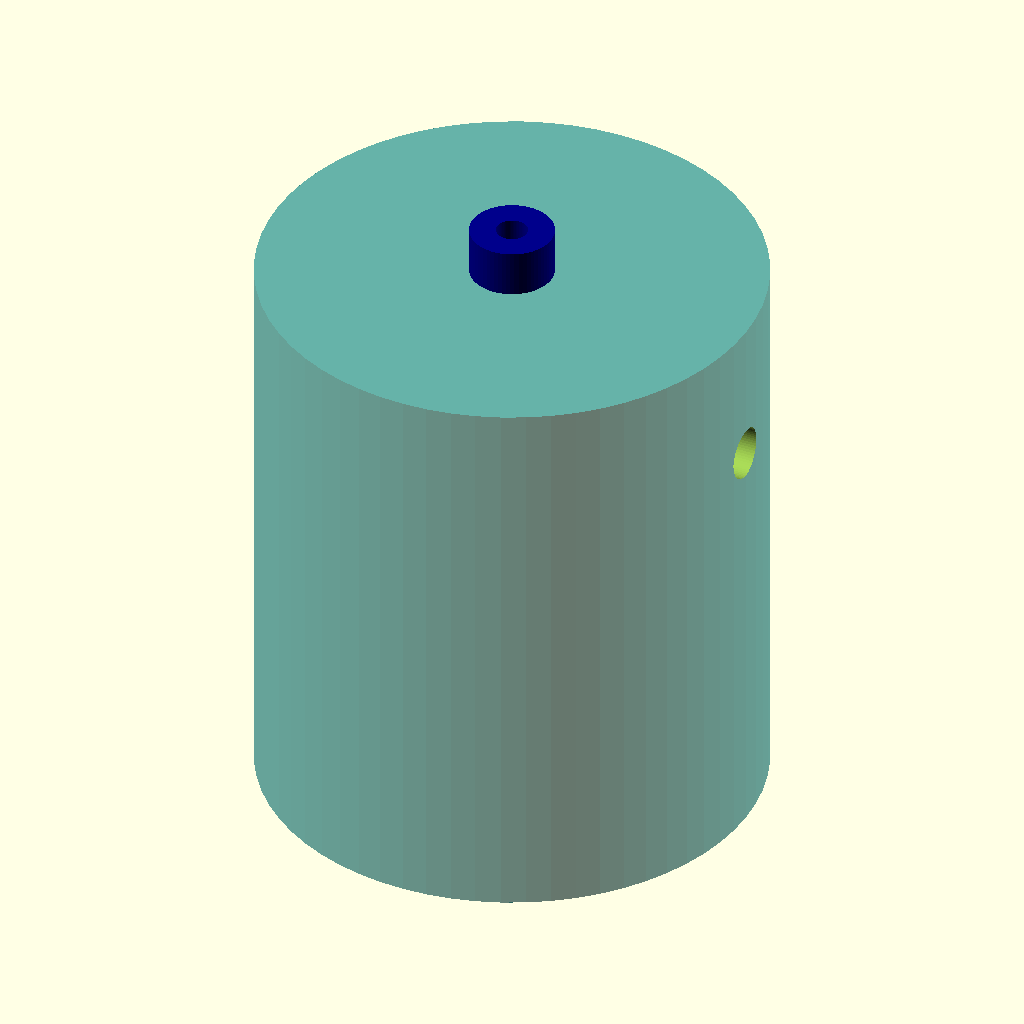
Cell 1: the model at its default parameters.
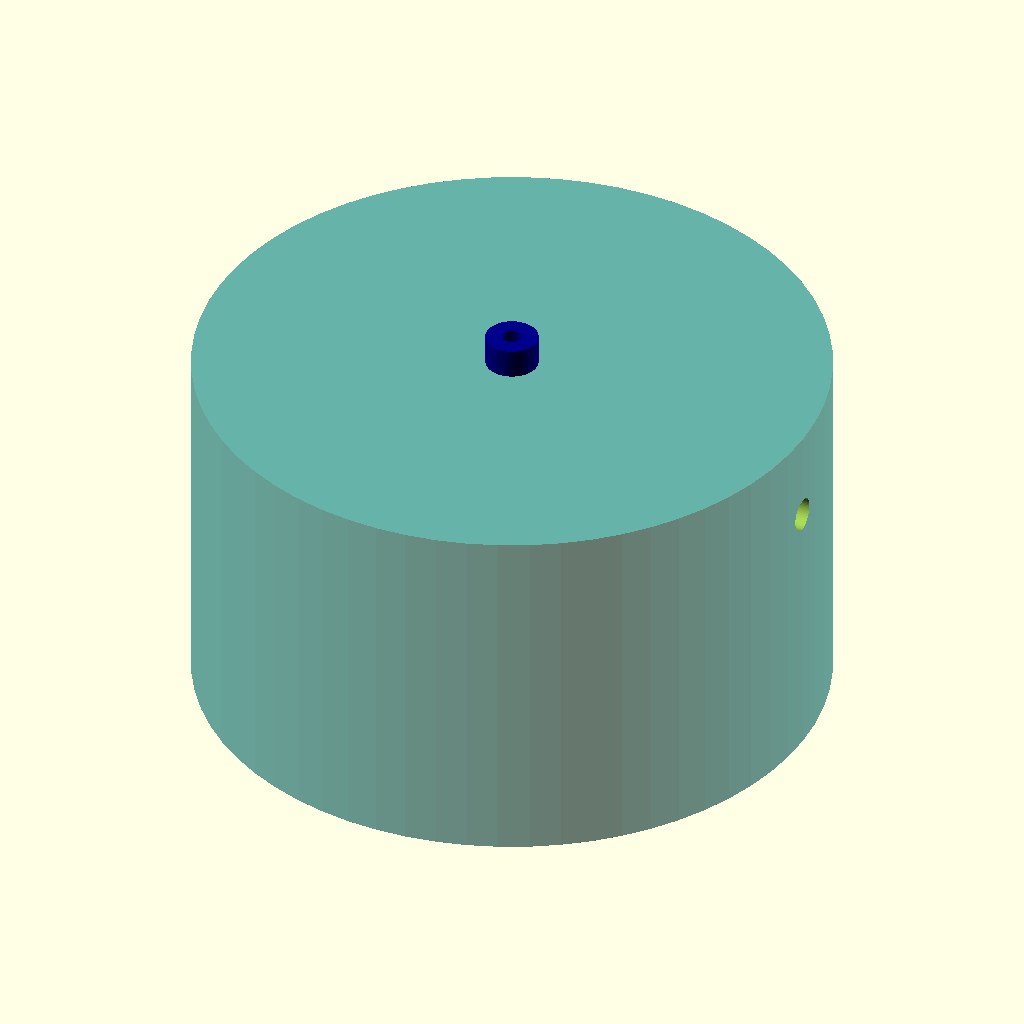
Cell 2: housing_radius = 96 (everything else at default).
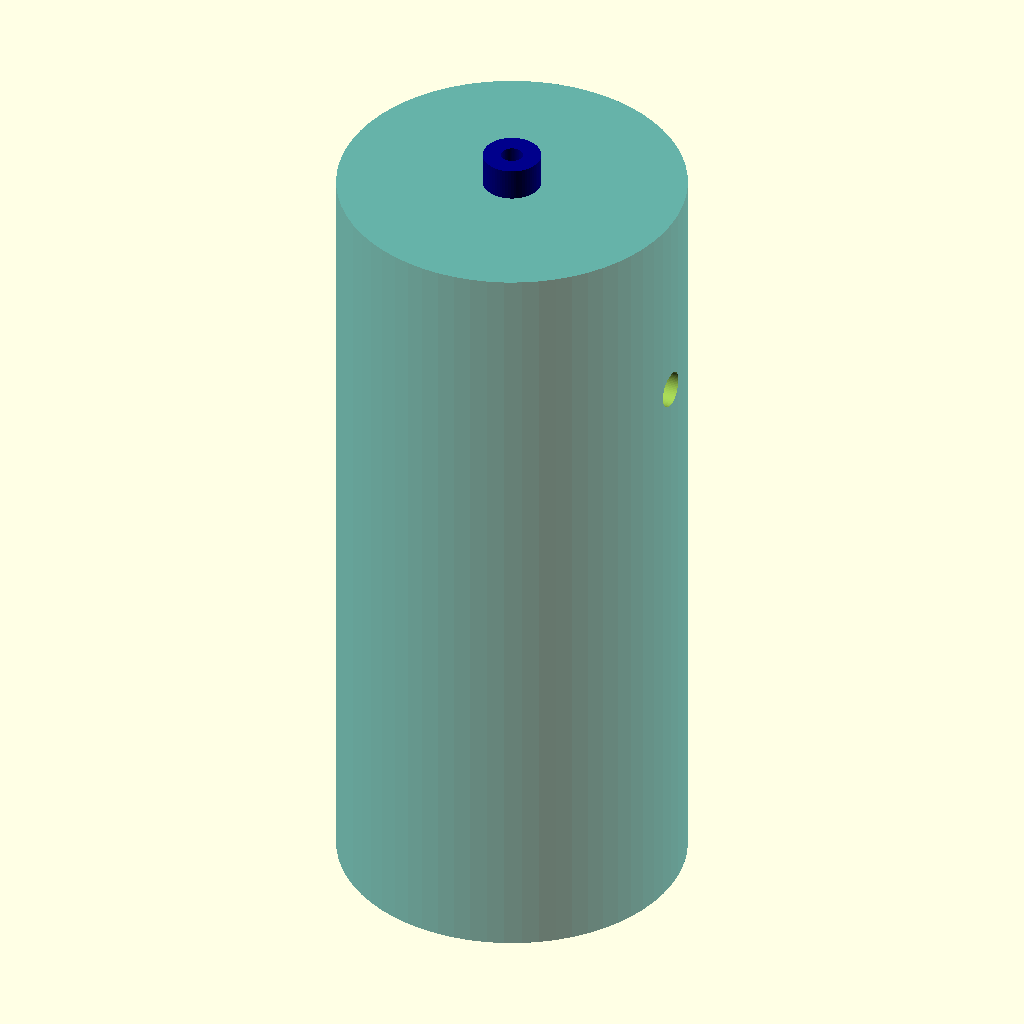
Cell 3: housing_height = 220 (everything else at default).
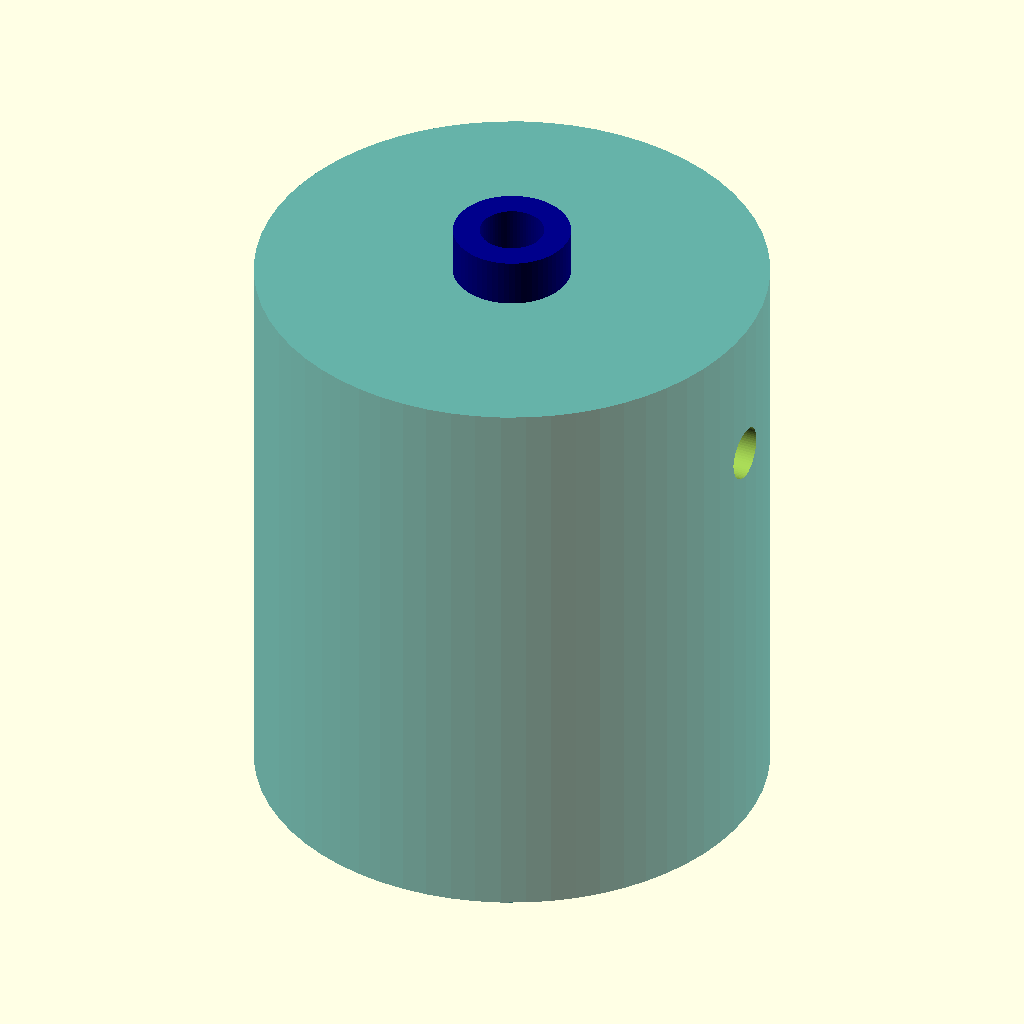
Cell 4: pore_bore_r = 6 (everything else at default).
All cells are drawn from the same view direction (rotation 55°, 0°, 25°, orthographic, colour scheme Cornfield), but the view is re-fitted for each cell, so position and scale can differ between cells as well as the parameter.
OpenSCAD source file src/biochem_degassing_filter.scad:
// File: docs/hardware/mechanical/biochem_degassing_filter.scad
// System: USS Iowa Biochemical Lab Module - Fluid Degassing Filtration Blocks
// Multi-layer chamber utilizing localized vacuum extraction arrays

$fn = 64;

// Chamber Hull Geometry (in millimeters)
housing_radius = 48.0;
housing_height = 110.0;
wall_thickness = 4.5;
membrane_layers = 5;
pore_bore_r    = 3.0;

module outer_filter_capsule() {
    difference() {
        // Main structural holding column
        color("teal", 0.6) 
            cylinder(r = housing_radius, h = housing_height, center = true);
        
        // Internal Extraction Core Volume
        cylinder(r = housing_radius - wall_thickness, h = housing_height - 12, center = true);
        
        // Lateral Vacuum Port Port Interface (Side extraction line)
        translate([housing_radius - 2, 0, housing_height * 0.25])
            rotate([0, 90, 0])
                cylinder(r = 5.0, h = wall_thickness + 10, center = true);
    }
}

module membrane_filter_matrix() {
    // Layered hydrophobic disc plates that capture micro-bubbles under negative pressure
    color("ghostwhite", 0.9) {
        step_z = (housing_height - 30) / (membrane_layers + 1);
        for (i = [1 : membrane_layers]) {
            translate([0, 0, (-housing_height/2 + 15) + (i * step_z)]) {
                difference() {
                    // Solid separation membrane disc
                    cylinder(r = housing_radius - wall_thickness - 0.2, h = 3.5, center = true);
                    
                    // Micro-perforation fluid pass-through patterns
                    for (r_offset = [10 : 10 : housing_radius - 12]) {
                        for (angle = [0 : 45 : 350]) {
                            rotate([0, 0, angle + (i * 15)]) // Staggered perforation angles
                                translate([r_offset, 0, 0])
                                    cylinder(r = 1.2, h = 6, center = true);
                        }
                    }
                }
            }
        }
    }
}

module fluid_port_adapters() {
    // High-load compression couplings for inlet and outlet lines
    color("darkblue") {
        // Top Primary Fluid Inlet
        translate([0, 0, housing_height/2 + 4])
            difference() {
                cylinder(r = pore_bore_r + 5, h = 10, center = true);
                cylinder(r = pore_bore_r, h = 12, center = true);
            }
        // Bottom Degassed Fluid Outlet
        translate([0, 0, -housing_height/2 - 4])
            difference() {
                cylinder(r = pore_bore_r + 5, h = 10, center = true);
                cylinder(r = pore_bore_r, h = 12, center = true);
            }
    }
}

// Complete Filter Compilation Pipeline
union() {
    outer_filter_capsule();
    membrane_filter_matrix();
    fluid_port_adapters();
}
Parameter table extracted from the source (name, type, default, range or options):
housing_radius: number, default 48
housing_height: number, default 110
wall_thickness: number, default 4.5
membrane_layers: number, default 5
pore_bore_r: number, default 3
